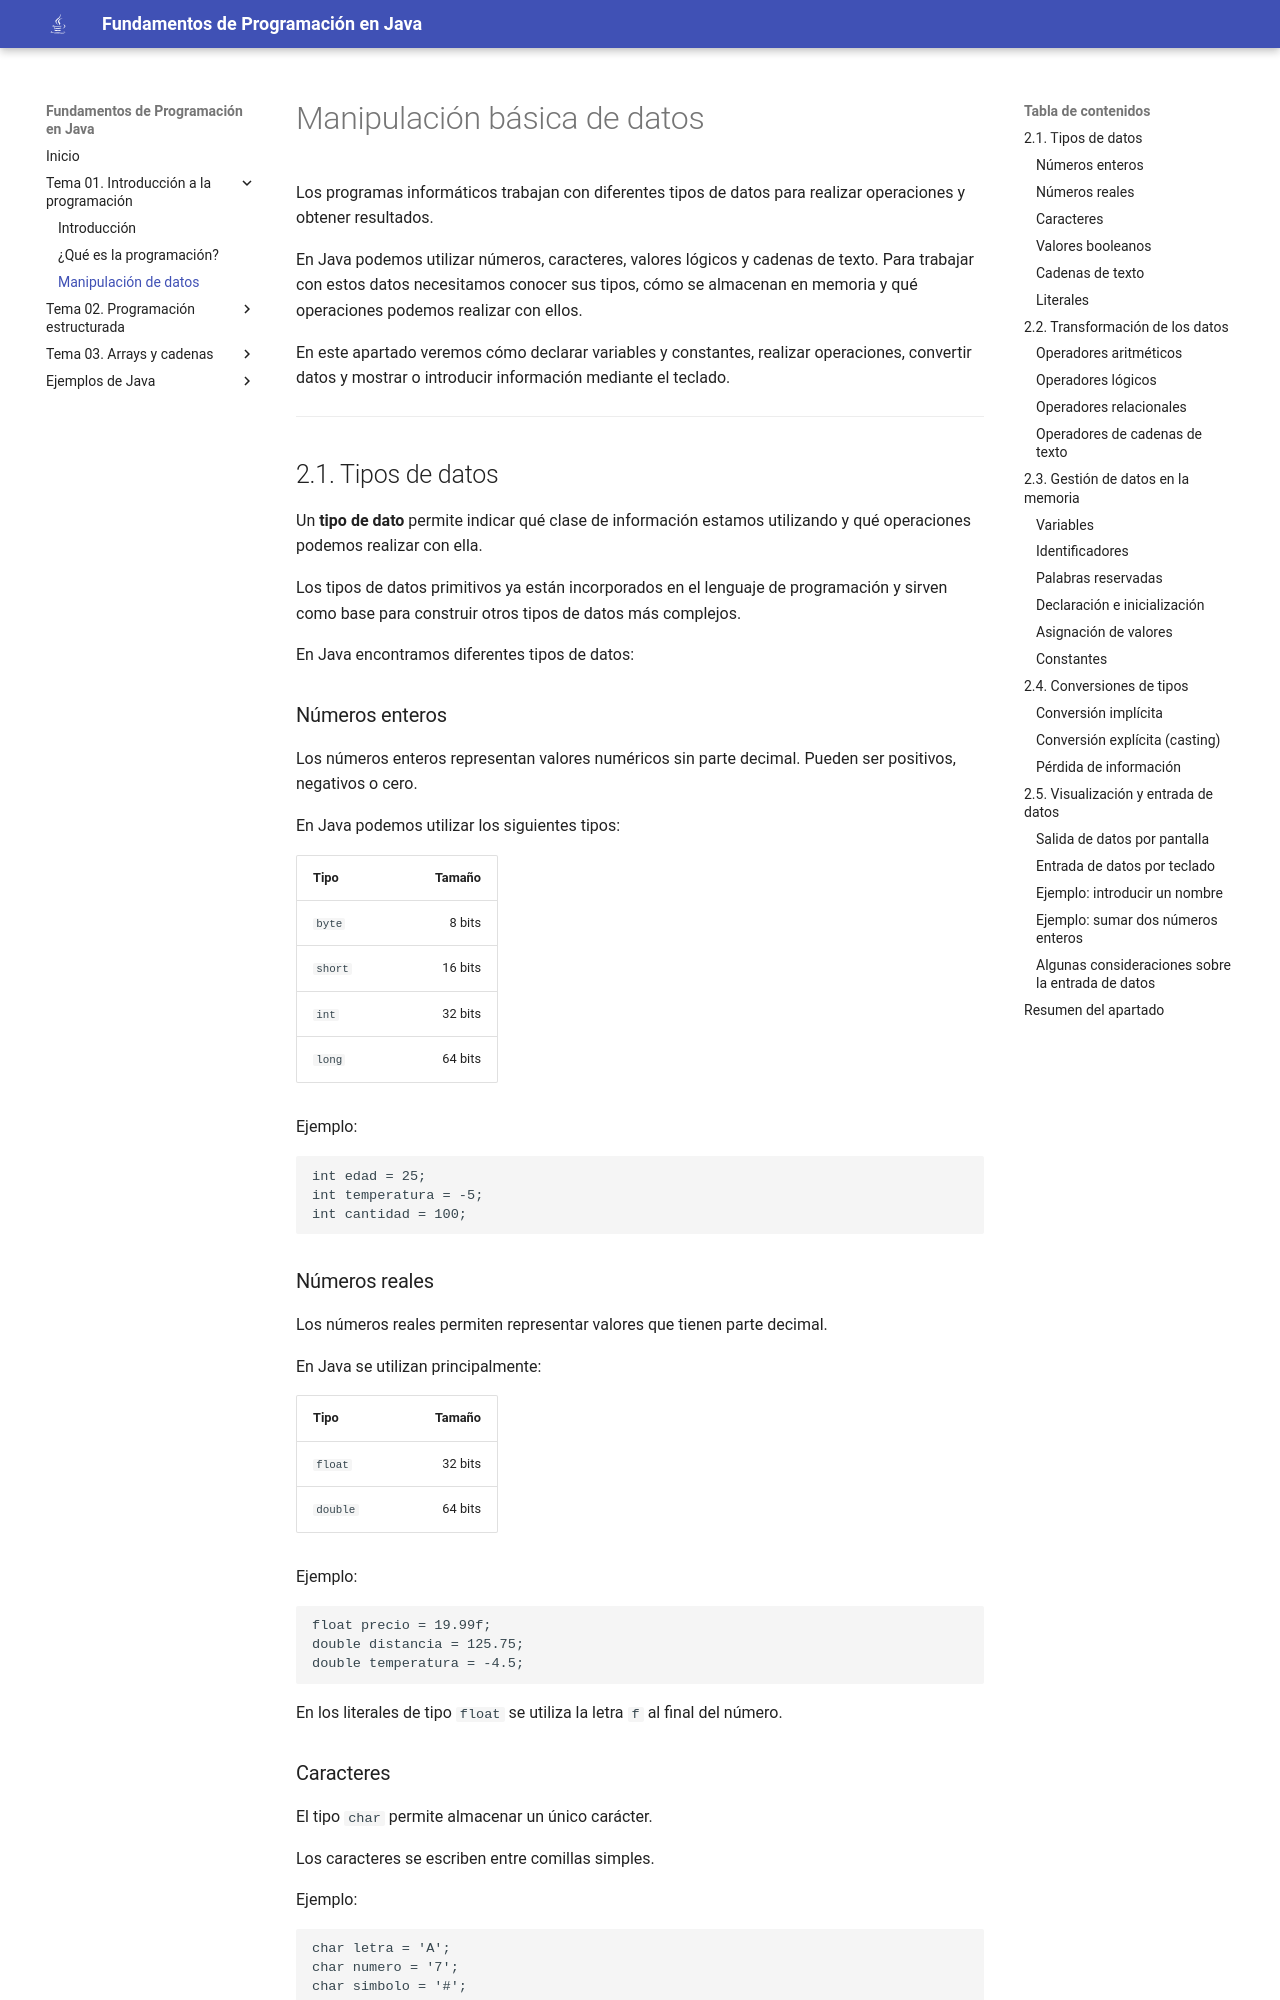

repository: moimun/fundamentos-programacion-java · page: tema01/manipulacion-datos/index.html · generator: mkdocs


# Manipulación básica de datos

Los programas informáticos trabajan con diferentes tipos de datos para realizar operaciones y obtener resultados.

En Java podemos utilizar números, caracteres, valores lógicos y cadenas de texto. Para trabajar con estos datos necesitamos conocer sus tipos, cómo se almacenan en memoria y qué operaciones podemos realizar con ellos.

En este apartado veremos cómo declarar variables y constantes, realizar operaciones, convertir datos y mostrar o introducir información mediante el teclado.

---

## 2.1. Tipos de datos

Un **tipo de dato** permite indicar qué clase de información estamos utilizando y qué operaciones podemos realizar con ella.

Los tipos de datos primitivos ya están incorporados en el lenguaje de programación y sirven como base para construir otros tipos de datos más complejos.

En Java encontramos diferentes tipos de datos:

### Números enteros

Los números enteros representan valores numéricos sin parte decimal. Pueden ser positivos, negativos o cero.

En Java podemos utilizar los siguientes tipos:

| Tipo | Tamaño |
|---|---:|
| `byte` | 8 bits |
| `short` | 16 bits |
| `int` | 32 bits |
| `long` | 64 bits |

Ejemplo:

```java
int edad = 25;
int temperatura = -5;
int cantidad = 100;
```

### Números reales

Los números reales permiten representar valores que tienen parte decimal.

En Java se utilizan principalmente:

| Tipo | Tamaño |
|---|---:|
| `float` | 32 bits |
| `double` | 64 bits |

Ejemplo:

```java
float precio = 19.99f;
double distancia = 125.75;
double temperatura = -4.5;
```

En los literales de tipo `float` se utiliza la letra `f` al final del número.

### Caracteres

El tipo `char` permite almacenar un único carácter.

Los caracteres se escriben entre comillas simples.

Ejemplo:

```java
char letra = 'A';
char numero = '7';
char simbolo = '#';
```
